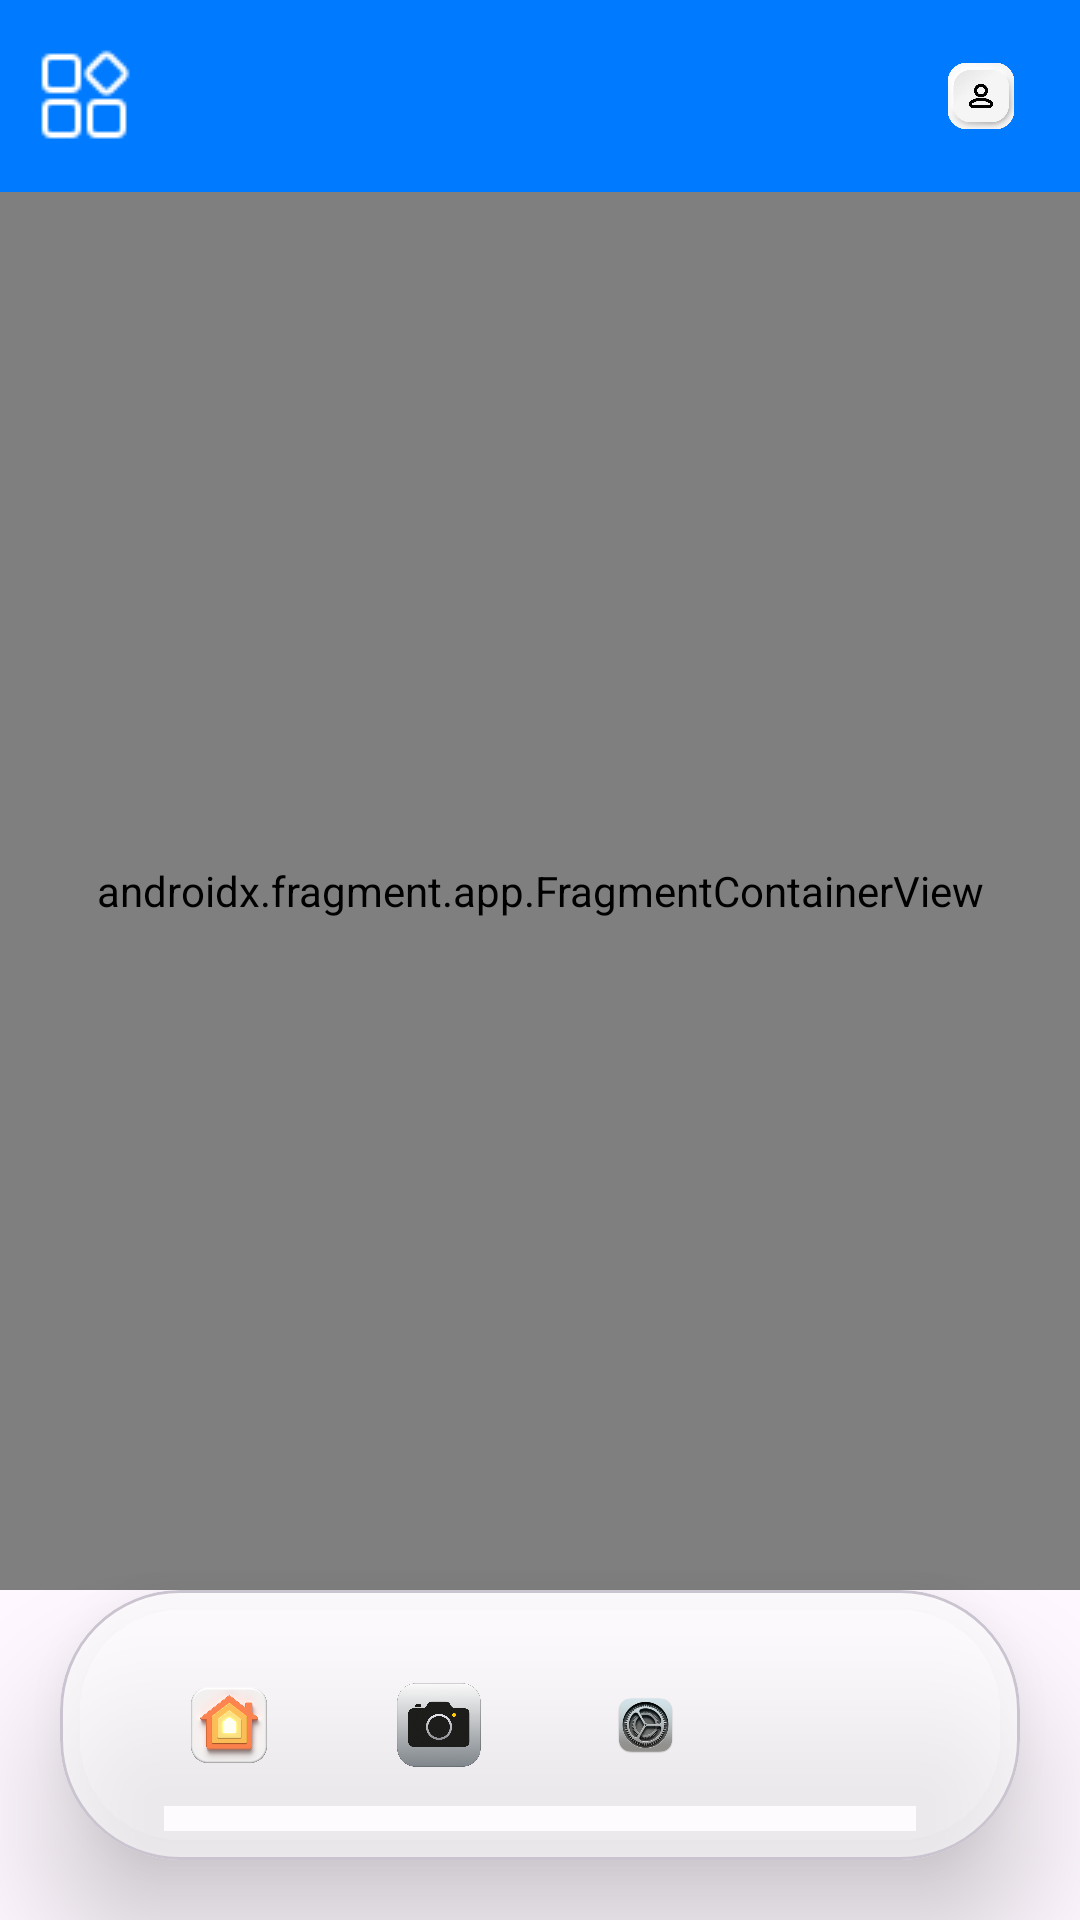

Layout XML and referenced resources for this Android screen:
<!-- AndroidManifest.xml: application theme Theme.SolorGuard -->
<!-- res/layout/activity_main.xml -->
<?xml version="1.0" encoding="utf-8"?>
<androidx.drawerlayout.widget.DrawerLayout
    xmlns:android="http://schemas.android.com/apk/res/android"
    xmlns:app="http://schemas.android.com/apk/res-auto"
    xmlns:tools="http://schemas.android.com/tools"
    android:id="@+id/drawer_layout"
    android:layout_width="match_parent"
    android:layout_height="match_parent"
    android:fitsSystemWindows="true">

    <androidx.coordinatorlayout.widget.CoordinatorLayout
        android:layout_width="match_parent"
        android:layout_height="match_parent">

        <com.google.android.material.appbar.MaterialToolbar
            android:id="@+id/toolbar"
            android:layout_width="match_parent"
            android:layout_height="?attr/actionBarSize"
            android:background="@color/ios_blue"
            android:elevation="4dp"
            app:navigationIcon="@drawable/menu"
            app:navigationIconTint="@color/white">

            <TextView
                android:id="@+id/text_title"
                android:layout_width="wrap_content"
                android:layout_height="wrap_content"
                android:layout_gravity="center"
                android:textColor="@color/white"
                android:textSize="20sp"
                android:textStyle="bold"
                android:fontFamily="@font/y" />

            <ImageView
                android:id="@+id/userss"
                android:layout_width="34dp"
                android:layout_height="34dp"
                android:layout_gravity="end|center_vertical"
                android:layout_marginEnd="16dp"
                android:src="@drawable/user"
                android:background="?attr/selectableItemBackgroundBorderless"/>
        </com.google.android.material.appbar.MaterialToolbar>


        <androidx.fragment.app.FragmentContainerView
            android:id="@+id/nav_host"
            android:name="androidx.navigation.fragment.NavHostFragment"
            android:layout_width="match_parent"
            android:layout_height="match_parent"
            android:layout_marginTop="?attr/actionBarSize"
            android:layout_marginBottom="110dp"
            app:defaultNavHost="true"
            app:navGraph="@navigation/nav_graph" />


        <com.google.android.material.card.MaterialCardView
            android:id="@+id/bottomBarContainer"
            android:layout_width="match_parent"
            android:layout_height="90dp"
            android:layout_gravity="bottom"
            android:layout_margin="20dp"
            app:cardBackgroundColor="#99FFFFFF"
            app:cardCornerRadius="40dp"
            app:cardElevation="24dp">

            <androidx.constraintlayout.widget.ConstraintLayout
                android:layout_width="match_parent"
                android:layout_height="match_parent">


                
                <ImageView
                    android:id="@+id/navHome"
                    android:layout_width="28dp"
                    android:layout_height="28dp"
                    android:src="@drawable/ic_home_ios"
                    app:layout_constraintBottom_toBottomOf="parent"
                    app:layout_constraintEnd_toStartOf="@id/navCamera"
                    app:layout_constraintStart_toStartOf="parent"
                    app:layout_constraintTop_toTopOf="parent"
/>
                <ImageView
                    android:id="@+id/navCamera"
                    android:layout_width="28dp"
                    android:layout_height="28dp"
                    android:src="@drawable/ic_camera_ios"
                    app:layout_constraintBottom_toBottomOf="parent"
                    app:layout_constraintEnd_toStartOf="@id/navSettings"
                    app:layout_constraintStart_toEndOf="@id/navHome"
                    app:layout_constraintTop_toTopOf="parent"
/>

                <ImageView
                    android:id="@+id/navSettings"
                    android:layout_width="25dp"
                    android:layout_height="22dp"
                    android:src="@drawable/ic_settings_ios"
                    app:layout_constraintBottom_toBottomOf="parent"
                    app:layout_constraintEnd_toStartOf="@id/navStats"
                    app:layout_constraintStart_toEndOf="@id/navCamera"
                    app:layout_constraintTop_toTopOf="parent" />
                <ImageView
                    android:id="@+id/navStats"
                    android:layout_width="28dp"
                    android:layout_height="28dp"
                    android:src="@drawable/ic_chart_ios"
                    app:layout_constraintBottom_toBottomOf="parent"
                    app:layout_constraintEnd_toEndOf="parent"
                    app:layout_constraintStart_toEndOf="@id/navSettings"
                    app:layout_constraintTop_toTopOf="parent"
                    />

            </androidx.constraintlayout.widget.ConstraintLayout>
        </com.google.android.material.card.MaterialCardView>


    </androidx.coordinatorlayout.widget.CoordinatorLayout>

    <com.google.android.material.navigation.NavigationView
        android:id="@+id/nav_drawer"
        android:layout_width="280dp"
        android:layout_height="match_parent"
        android:layout_gravity="start"
        android:background="@drawable/drawer_gradient"
        app:itemIconTint="@color/white"
        app:itemTextColor="@color/white"
        app:menu="@menu/drawer_menu"
        app:headerLayout="@layout/nav_header"/>

</androidx.drawerlayout.widget.DrawerLayout>
<!-- res/layout/nav_header.xml (included above) -->
<?xml version="1.0" encoding="utf-8"?>
<LinearLayout xmlns:android="http://schemas.android.com/apk/res/android"
    xmlns:app="http://schemas.android.com/apk/res-auto"
    android:orientation="vertical"
    android:layout_width="match_parent"
    android:layout_height="160dp"
    android:padding="16dp"
    android:gravity="bottom"
    android:background="@drawable/drawer_gradient">

    <com.google.android.material.imageview.ShapeableImageView
        android:id="@+id/app_logo"
        android:layout_width="72dp"
        android:layout_height="72dp"
        android:src="@drawable/img"
        android:layout_gravity="center_horizontal"
        android:contentDescription="App Logo"
        android:scaleType="centerCrop"
        app:shapeAppearanceOverlay="@style/CircleImageView" />

    <TextView
        android:id="@+id/app_name"
        android:layout_width="wrap_content"
        android:layout_height="wrap_content"
        android:text="Aslzoda's App"
        android:textColor="@android:color/white"
        android:textSize="20sp"
        android:fontFamily="@font/y"
        android:layout_gravity="center_horizontal"
        android:paddingTop="8dp"/>

    <TextView
        android:id="@+id/app_tagline"
        android:layout_width="wrap_content"
        android:layout_height="wrap_content"
        android:layout_gravity="center_horizontal"
        android:fontFamily="@font/s"
        android:paddingTop="4dp"
        android:text="SoloGuard"
        android:textColor="#CCFFFFFF"
        android:textSize="14sp" />
</LinearLayout>
<!-- resources referenced by this layout -->
<resources>
  <color name="ios_blue">#007AFF</color>
  <color name="white">#FFFFFF</color>
  <!-- drawable drawer_gradient (drawable) -->
  <?xml version="1.0" encoding="utf-8"?>
  <shape xmlns:android="http://schemas.android.com/apk/res/android"
      android:shape="rectangle">
  
      <gradient
          android:angle="0"
          android:endColor="#86BDF6"
          android:startColor="#007AFF"
          android:type="linear" />
  
  </shape>
  <!-- drawable ic_camera_ios: png bitmap (drawable, 222523 bytes) -->
  <!-- drawable ic_home_ios: png bitmap (drawable, 190451 bytes) -->
  <!-- drawable ic_settings_ios: png bitmap (drawable, 54315 bytes) -->
  <!-- drawable img: png bitmap (drawable, 37304 bytes) -->
  <!-- drawable menu: png bitmap (drawable, 419 bytes) -->
  <!-- drawable user: png bitmap (drawable, 76328 bytes) -->
  <style name="CircleImageView">
          <item name="cornerFamily">rounded</item>
          <item name="cornerSize">50%</item>
      </style>
  <style name="Theme.SolorGuard" parent="Base.Theme.SolorGuard" />
  <style name="Base.Theme.SolorGuard" parent="Theme.Material3.DayNight.NoActionBar">
          
          
      </style>
</resources>
